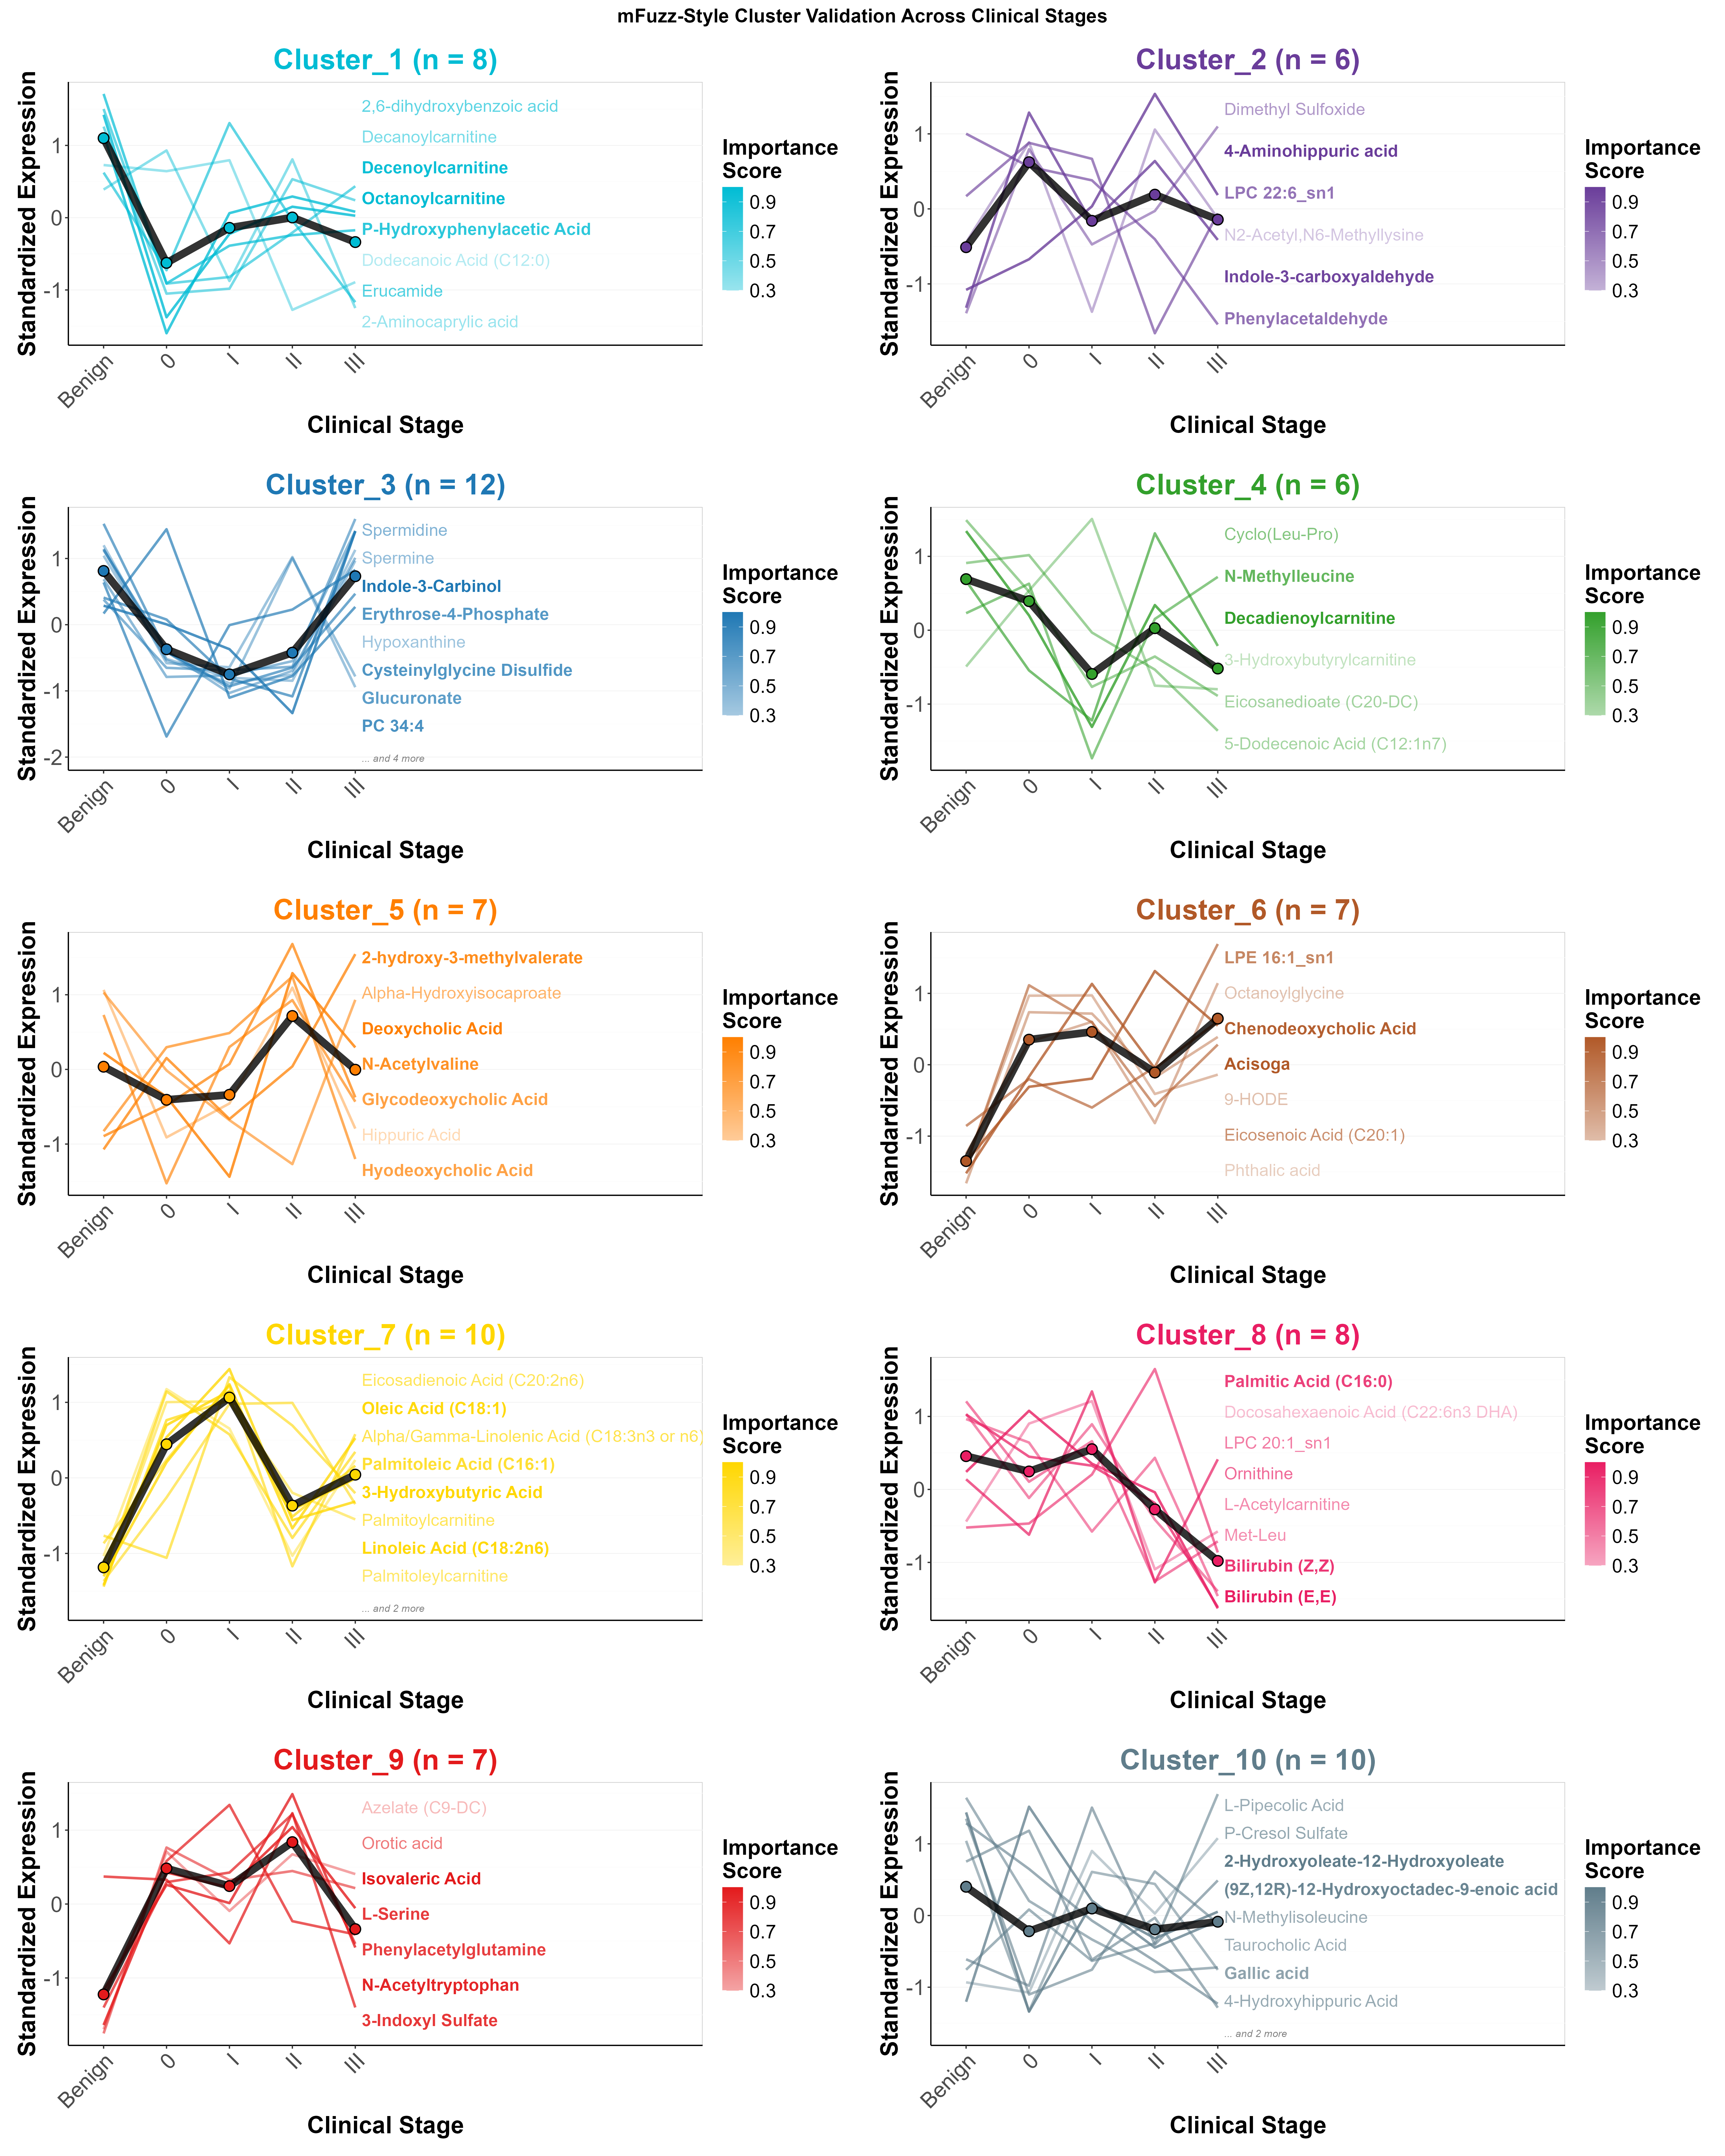

R code for this plot:
# 增强版聚类代谢物可视化验证
# 采用mFuzz风格的美观可视化
# ==========================================

library(tidyverse)
library(ggplot2)
library(RColorBrewer)
library(gridExtra)
library(grid)
library(scales)

# 1. 定义聚类代谢物
# ==========================================
# 读取 cluster_1 到 cluster_10 的文件，生成 list
cluster_metabolites <- lapply(1:10, function(i) {
  # 文件名
  file_name <- paste0("./mFuzz/cluster_", i, "_metabolites_for_pathway_benign.txt")
  
  # 按行读取代谢物名
  metab <- readLines(file_name, warn = FALSE)
  
  return(metab)
})

# 给 list 命名
names(cluster_metabolites) <- paste0("Cluster_", 1:10)

# 查看结果
str(cluster_metabolites)


# 2. 读取和处理数据
# ==========================================
load_and_process_data <- function() {
  
  # 读取临床数据
  clinical_data <- read.csv("Clinical.csv", stringsAsFactors = FALSE, na.strings = c("", "NA"))
  colnames(clinical_data)[3] <- "Stage"
  
  # 处理临床分期
  clinical_data$Stage_processed <- case_when(
    is.na(clinical_data$Stage) | clinical_data$Stage == "" ~ "Benign",
    clinical_data$Label == "Benign" ~ "Benign",
    
    clinical_data$Stage %in% c(0, "0", "Stage0", "0期") ~ "0",
    
    clinical_data$Stage %in% c("IA", "IB", "I", "StageI", "1期") ~ "I",
    
    clinical_data$Stage %in% c("II", "IIA", "IIB", "2期") ~ "II",
    
    clinical_data$Stage %in% c("III", "IIIA", "IIIB", "IIIC", "3期") ~ "III",
    
    clinical_data$Stage %in% c("IV", "StageIV", "4期") ~ "IV",
    
    TRUE ~ as.character(clinical_data$Stage)
  )
  
  
  # 读取代谢物数据
  metabolite_data <- read.csv("Combined_data_filtered.csv", stringsAsFactors = FALSE, check.names = FALSE)
  
  # 转置代谢物数据
  metabolite_names <- metabolite_data[[1]]
  metabolite_matrix <- as.matrix(metabolite_data[, -1])
  rownames(metabolite_matrix) <- metabolite_names
  metabolite_matrix_t <- t(metabolite_matrix)
  
  # 样本匹配
  common_samples <- intersect(rownames(metabolite_matrix_t), clinical_data$Sample)
  metabolite_final <- metabolite_matrix_t[common_samples, ]
  clinical_final <- clinical_data[clinical_data$Sample %in% common_samples, ]
  clinical_final <- clinical_final[match(common_samples, clinical_final$Sample), ]
  
  # 创建阶段数值映射
  stage_levels <- c("Benign", "0", "I", "II", "III")
  clinical_final$Stage_numeric <- match(clinical_final$Stage_processed, stage_levels)
  
  cat("=== 数据加载完成 ===\n")
  cat("- 样本数:", nrow(metabolite_final), "\n")
  cat("- 代谢物数:", ncol(metabolite_final), "\n")
  cat("- 临床分期分布:\n")
  print(table(clinical_final$Stage_processed))
  
  return(list(
    metabolite_data = metabolite_final,
    clinical_data = clinical_final,
    stage_levels = stage_levels
  ))
}

# 3. 提取聚类代谢物并计算表达轨迹
# ==========================================
extract_cluster_trajectories <- function(data_list) {
  
  metabolite_data <- data_list$metabolite_data
  clinical_data <- data_list$clinical_data
  stage_levels <- data_list$stage_levels
  
  # 创建聚类代谢物映射
  cluster_mapping <- data.frame(
    metabolite = character(),
    cluster = character(),
    stringsAsFactors = FALSE
  )
  
  for(i in 1:length(cluster_metabolites)) {
    cluster_name <- names(cluster_metabolites)[i]
    metabolites <- cluster_metabolites[[i]]
    temp_df <- data.frame(
      metabolite = metabolites,
      cluster = cluster_name,
      stringsAsFactors = FALSE
    )
    cluster_mapping <- rbind(cluster_mapping, temp_df)
  }
  
  # 找到可用的聚类代谢物
  available_metabolites <- intersect(cluster_mapping$metabolite, colnames(metabolite_data))
  cluster_mapping_available <- cluster_mapping[cluster_mapping$metabolite %in% available_metabolites, ]
  
  cat("\n=== 聚类代谢物匹配情况 ===\n")
  cluster_match_summary <- list()
  
  for(cluster_name in names(cluster_metabolites)) {
    cluster_mets <- cluster_metabolites[[cluster_name]]
    available_in_cluster <- intersect(cluster_mets, colnames(metabolite_data))
    cluster_match_summary[[cluster_name]] <- available_in_cluster
    
    cat(sprintf("- %s: %d/%d (%.1f%%)\n", 
                cluster_name, length(available_in_cluster), length(cluster_mets),
                length(available_in_cluster)/length(cluster_mets)*100))
  }
  
  # 计算每个阶段的平均表达
  stage_expression <- list()
  
  for(i in 1:length(stage_levels)) {
    stage <- stage_levels[i]
    stage_samples <- clinical_data$Sample[clinical_data$Stage_processed == stage]
    stage_samples <- intersect(stage_samples, rownames(metabolite_data))
    
    if(length(stage_samples) > 0) {
      if(length(stage_samples) == 1) {
        stage_expr <- metabolite_data[stage_samples, available_metabolites]
      } else {
        stage_expr <- colMeans(metabolite_data[stage_samples, available_metabolites], na.rm = TRUE)
      }
      stage_expression[[i]] <- stage_expr
    } else {
      stage_expression[[i]] <- rep(NA, length(available_metabolites))
    }
  }
  
  # 创建表达矩阵（代谢物 x 阶段）
  expr_matrix <- matrix(NA, nrow = length(available_metabolites), ncol = length(stage_levels))
  rownames(expr_matrix) <- available_metabolites
  colnames(expr_matrix) <- stage_levels
  
  for(i in 1:length(stage_levels)) {
    if(!all(is.na(stage_expression[[i]]))) {
      expr_matrix[, i] <- stage_expression[[i]]
    }
  }
  
  # 标准化表达数据
  expr_matrix_scaled <- t(scale(t(expr_matrix)))
  
  return(list(
    expr_matrix = expr_matrix_scaled,
    cluster_mapping = cluster_mapping_available,
    cluster_match_summary = cluster_match_summary,
    stage_levels = stage_levels,
    available_metabolites = available_metabolites
  ))
}

# 4. 增强版可视化函数
# ==========================================
create_enhanced_cluster_visualization <- function(cluster_results) {
  expr_matrix <- cluster_results$expr_matrix
  cluster_mapping <- cluster_results$cluster_mapping
  stage_levels <- cluster_results$stage_levels
  cluster_match_summary <- cluster_results$cluster_match_summary
  
  # 定义聚类颜色
  cluster_colors <- c("#00BCD4", "#6A3D9A", "#1F78B4", "#33A02C", "#FF7F00", "#B15928", "#FFD700", "#E91E63","#E31A1C",  "#607D8B")
  
  
  # 创建每个聚类的可视化
  cluster_plots <- list()
  
  for(cluster_name in names(cluster_match_summary)) {
    cluster_mets <- cluster_match_summary[[cluster_name]]
    
    if(length(cluster_mets) == 0) next
    
    # 获取聚类索引
    cluster_idx <- as.numeric(gsub("Cluster_", "", cluster_name))
    cluster_color <- cluster_colors[cluster_idx]
    
    # 提取该聚类的表达数据
    cluster_expr <- expr_matrix[cluster_mets, , drop = FALSE]
    
    # 计算聚类中心
    if(nrow(cluster_expr) == 1) {
      cluster_center <- cluster_expr[1, ]
    } else {
      cluster_center <- colMeans(cluster_expr, na.rm = TRUE)
    }
    
    # 准备绘图数据
    plot_data <- data.frame(
      Stage = rep(1:length(stage_levels), nrow(cluster_expr)),
      Expression = as.vector(t(cluster_expr)),
      Metabolite = rep(rownames(cluster_expr), each = length(stage_levels)),
      Stage_Label = rep(stage_levels, nrow(cluster_expr)),
      stringsAsFactors = FALSE
    )
    
    # 计算代谢物重要性评分（基于表达变化幅度）
    metabolite_importance <- sapply(cluster_mets, function(met) {
      met_expr <- cluster_expr[met, ]
      if(all(is.na(met_expr))) return(0)
      return(max(met_expr, na.rm = TRUE) - min(met_expr, na.rm = TRUE))
    })
    
    # 标准化重要性评分到0.3-1范围
    if(max(metabolite_importance) > min(metabolite_importance)) {
      metabolite_importance_norm <- 0.3 + 0.7 * (metabolite_importance - min(metabolite_importance)) / 
        (max(metabolite_importance) - min(metabolite_importance))
    } else {
      metabolite_importance_norm <- rep(0.8, length(metabolite_importance))
    }
    names(metabolite_importance_norm) <- cluster_mets
    
    # 添加重要性评分到数据
    plot_data$Importance <- rep(metabolite_importance_norm[cluster_mets], each = length(stage_levels))
    
    # 聚类中心数据
    center_data <- data.frame(
      Stage = 1:length(stage_levels),
      Expression = cluster_center,
      Stage_Label = stage_levels,
      stringsAsFactors = FALSE
    )
    
    # 创建图表
    p <- ggplot() +
      theme_classic() +
      theme(
        panel.grid.major.y = element_line(color = "grey95", size = 0.3),
        panel.grid.minor.y = element_line(color = "grey98", size = 0.2),
        plot.title = element_text(size = 24, face = "bold", hjust = 0.5, 
                                  color = cluster_color),
        axis.title = element_text(size = 20, face = "bold"),
        axis.text = element_text(size = 18),
        axis.text.x = element_text(angle = 45, hjust = 1),
        legend.position = "right",
        legend.title = element_text(size = 18, face = "bold"),
        legend.text = element_text(size = 16),
        plot.background = element_rect(fill = "white", color = NA),
        panel.background = element_rect(fill = "white", color = "grey80"),
        plot.margin = margin(15, 15, 15, 15)  # 增加右边距以容纳完整代谢物名称
      )
    
    # 添加个体代谢物轨迹
    p <- p + geom_line(data = plot_data, 
                       aes(x = Stage, y = Expression, group = Metabolite,
                           color = Importance, alpha = Importance),
                       size = 1) +
      scale_color_gradient(
        low = alpha(cluster_color, 0.4), 
        high = cluster_color,
        name = "Importance\nScore",
        limits = c(0.3, 1),
        breaks = seq(0.3, 1, by = 0.2),
        labels = function(x) sprintf("%.1f", x)
      ) +
      scale_alpha_continuous(
        range = c(0.4, 0.8),
        limits = c(0.3, 1),
        guide = "none"
      )
    
    # 添加聚类中心线
    p <- p + geom_line(data = center_data,
                       aes(x = Stage, y = Expression),
                       color = "black", size = 3, alpha = 0.8) +
      geom_point(data = center_data,
                 aes(x = Stage, y = Expression),
                 color = "black", size = 4, shape = 19) +
      geom_point(data = center_data,
                 aes(x = Stage, y = Expression),
                 color = cluster_color, size = 3, shape = 19)
    
    # 设置坐标轴
    p <- p + scale_x_continuous(
      breaks = 1:length(stage_levels), 
      labels = stage_levels,
      expand = expansion(mult = c(0.05, 0.35))  # 增加右侧空间给完整代谢物名称
    ) +
      coord_cartesian(xlim = c(0.8, length(stage_levels) + 3)) +  # 增加右侧空间
      labs(
        title = paste(cluster_name, sprintf("(n = %d)", length(cluster_mets))),
        x = "Clinical Stage",
        y = "Standardized Expression"
      )
    
    # 添加代谢物名称标注
    if(length(cluster_mets) > 0) {
      # 选择最重要的代谢物进行标注 (减少数量以避免重叠)
      top_metabolites <- names(sort(metabolite_importance, decreasing = TRUE))
      max_labels <- min(8, length(top_metabolites))  # 减少到8个以避免长名称重叠
      top_metabolites <- top_metabolites[1:max_labels]
      
      # 获取最后阶段的表达值用于标注位置
      last_stage_expr <- cluster_expr[top_metabolites, length(stage_levels)]
      label_data <- data.frame(
        metabolite = top_metabolites,
        y_pos = last_stage_expr,
        importance = metabolite_importance_norm[top_metabolites]
      )
      
      # 排序并分配y位置避免重叠 (增加间距以适应完整名称)
      label_data <- label_data[order(label_data$y_pos, decreasing = TRUE), ]
      y_range <- range(plot_data$Expression, na.rm = TRUE)
      y_spacing <- diff(y_range) / (max_labels + 2)  # 增加间距避免长名称重叠
      y_positions <- seq(y_range[2] - y_spacing/2, y_range[1] + y_spacing/2, length.out = max_labels)
      label_data$y_final <- y_positions
      
      # 添加标注
      for(i in 1:nrow(label_data)) {
        # 计算文本颜色
        text_alpha <- label_data$importance[i]
        text_color <- alpha(cluster_color, text_alpha)
        
        # 保留完整的代谢物名称
        met_name <- label_data$metabolite[i]
        
        p <- p + annotate("text", 
                          x = length(stage_levels) + 0.1, 
                          y = label_data$y_final[i],
                          label = met_name,
                          hjust = 0, vjust = 0.5, 
                          size = 5,  # 稍微减小字体以适应长名称
                          color = text_color,
                          fontface = ifelse(text_alpha > 0.7, "bold", "plain"))
      }
      
      # 如果有更多代谢物未显示
      if(length(cluster_mets) > max_labels) {
        p <- p + annotate("text", 
                          x = length(stage_levels) + 0.1, 
                          y = y_range[1] - 0.1 * diff(y_range),
                          label = paste("... and", length(cluster_mets) - max_labels, "more"),
                          hjust = 0, vjust = 0.5, 
                          size = 3,
                          color = "grey50",
                          fontface = "italic")
      }
    }
    
    cluster_plots[[cluster_name]] <- p
  }
  
  return(cluster_plots)
}

# 5. 主分析函数
# ==========================================
main_analysis <- function() {
  
  cat("=== 增强版聚类代谢物验证分析 ===\n")
  
  # 1. 加载数据
  data_list <- load_and_process_data()
  
  # 2. 提取聚类轨迹
  cluster_results <- extract_cluster_trajectories(data_list)
  
  # 3. 创建增强版可视化
  cat("\n=== 生成增强版可视化 ===\n")
  cluster_plots <- create_enhanced_cluster_visualization(cluster_results)
  
  # 4. 显示所有图表并保存
  cat("\n=== 保存单个聚类图表 ===\n")
  for(cluster_name in names(cluster_plots)) {
    cat(sprintf("显示并保存 %s 图表...\n", cluster_name))
    
    # 显示图表
    print(cluster_plots[[cluster_name]])
    
    # 保存单个图表 (增加宽度以适应完整代谢物名称)
    filename <- paste0("./mFuzz/cluster_validation_", cluster_name, ".png")
    ggsave(filename, plot = cluster_plots[[cluster_name]], 
           width = 10, height = 5, dpi = 300, bg = "white")  # 增加宽度
    cat(sprintf("  已保存: %s\n", filename))
  }
  
  # 5. 生成并保存组合图
  if(length(cluster_plots) >= 2) {
    cat("\n=== 生成并保存组合图表 ===\n")
    
    # 计算网格布局
    n_plots <- length(cluster_plots)
    n_cols <- ifelse(n_plots <= 4, 2, 2)
    n_rows <- ceiling(n_plots / n_cols)
    
    # 为组合图调整每个子图的边距（减少右边距）
    cluster_plots_combined <- lapply(cluster_plots, function(p) {
      p + theme(plot.margin = margin(10, 30, 10, 10))  # 减少右边距
    })
    
    # 创建组合图
    combined_plot <- grid.arrange(
      grobs = cluster_plots, 
      ncol = n_cols,
      top = grid::textGrob("mFuzz-Style Cluster Validation Across Clinical Stages", 
                           gp = grid::gpar(fontsize = 16, fontface = "bold")),
      widths = rep(1, n_cols),  # 统一子图宽度
      heights = rep(1, n_rows),  # 统一子图高度
      padding = unit(0.5, "cm")  # 减少子图间距
    )
    
    print(combined_plot)
    
    # 保存组合图 (增加宽度以适应完整代谢物名称)
    combined_filename <- "FigureS8BC.png"
    ggsave(combined_filename, plot = combined_plot, 
           width = n_cols * 10, height = n_rows * 5, dpi = 300, bg = "white")  # 增加宽度
    cat(sprintf("已保存组合图: %s\n", combined_filename))
    
    # 同时保存PDF版本（用于出版）
    # pdf_filename <- "cluster_validation_combined.pdf"
    # pdf(pdf_filename, width = n_cols * 10, height = n_rows * 5)  # 增加宽度
    # print(combined_plot)
    # dev.off()
    # cat(sprintf("已保存PDF版本: %s\n", pdf_filename))
  }
  
  # 6. 总结
  cat("\n=== 验证总结 ===\n")
  total_metabolites <- length(cluster_results$available_metabolites)
  cat("- 共验证了", total_metabolites, "个聚类代谢物\n")
  
  for(cluster_name in names(cluster_results$cluster_match_summary)) {
    count <- length(cluster_results$cluster_match_summary[[cluster_name]])
    cat(sprintf("  %s: %d个代谢物\n", cluster_name, count))
  }
  
  cat("- 临床分期: Benign → 0 → I → II\n")
  cat("- 可视化样式: mFuzz增强版，显示表达轨迹和聚类中心\n")
  
  cat("\n=== 保存的文件 ===\n")
  for(cluster_name in names(cluster_plots)) {
    cat(sprintf("- %s.png\n", paste0("./mFuzz/cluster_validation_", cluster_name)))
  }
  if(length(cluster_plots) >= 2) {
    cat("- cluster_validation_combined.png (高分辨率PNG)\n")
    cat("- cluster_validation_combined.pdf (出版质量PDF)\n")
  }
  cat("所有图片保存在当前工作目录中\n")
  
  return(list(
    data = data_list,
    cluster_results = cluster_results,
    plots = cluster_plots,
    saved_files = c(
      paste0("./mFuzz/cluster_validation_", names(cluster_plots), ".png"),
      if(length(cluster_plots) >= 2) c("cluster_validation_combined.png", "cluster_validation_combined.pdf")
    )
  ))
}

# 6. 运行分析
# ==========================================
cat("增强版代码加载完成！\n")
cat("运行分析请执行: results <- main_analysis()\n")

results <- main_analysis()
